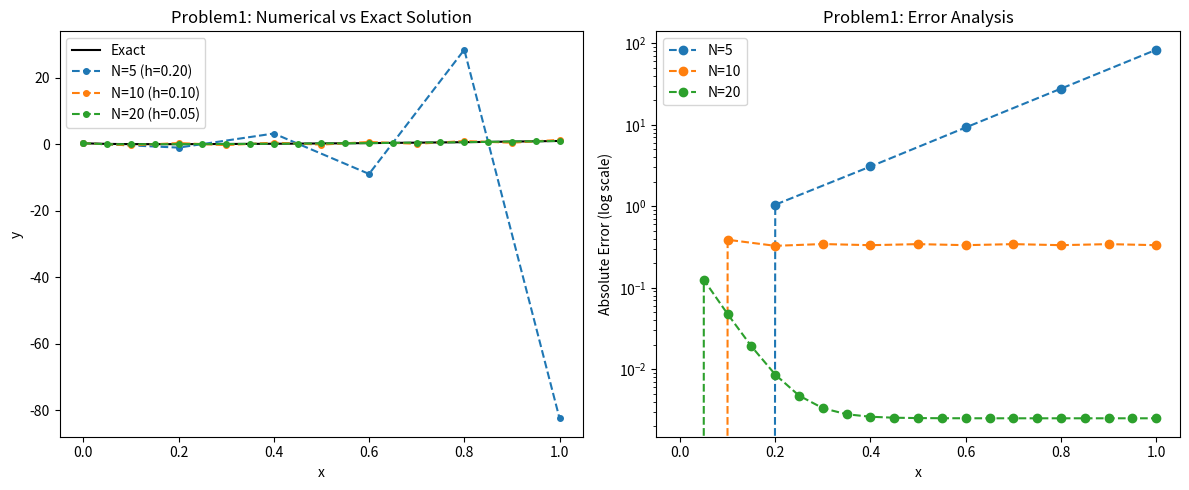
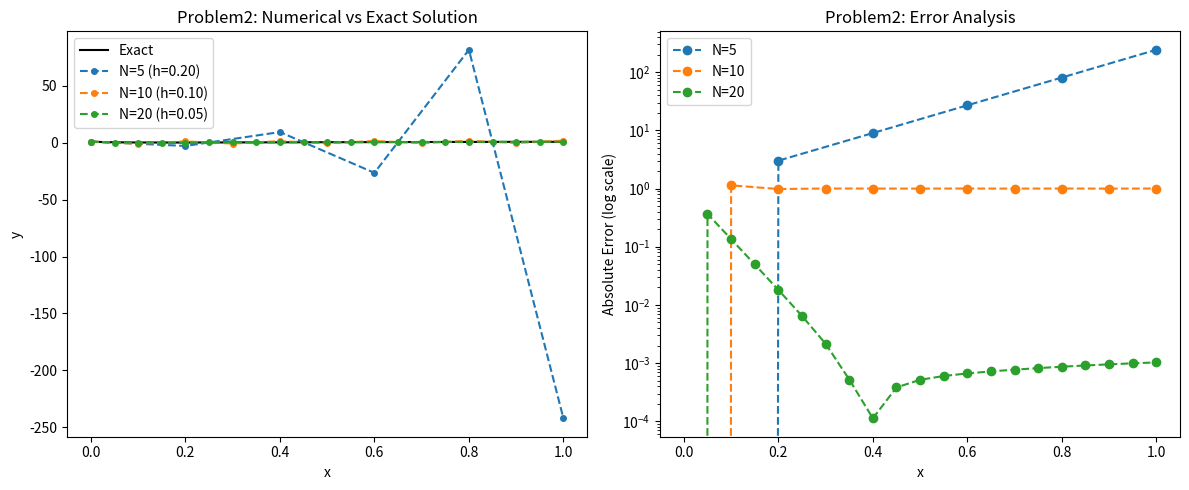
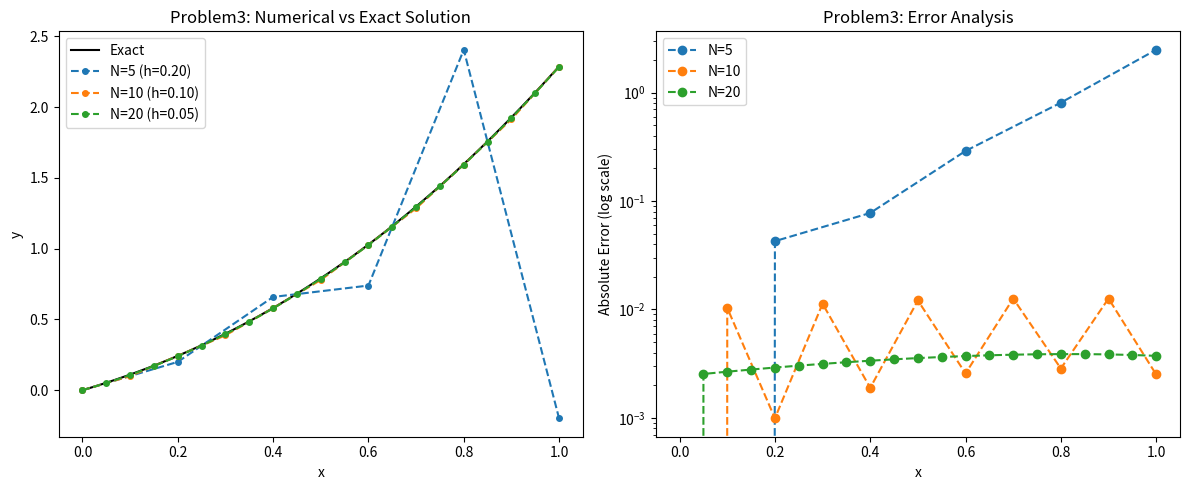

The matplotlib source for these figures, in order:
import numpy as np
import matplotlib.pyplot as plt

# ================================================
# 定义三个问题的微分方程和解析解
# ================================================
def problem1_rhs(x, y):
    return -20*(y - x**2) + 2*x

def problem1_exact(x):
    return x**2 + (1/3)*np.exp(-20*x)

def problem2_rhs(x, y):
    return -20*y + 20*np.sin(x) + np.cos(x)

def problem2_exact(x):
    return np.exp(-20*x) + np.sin(x)

def problem3_rhs(x, y):
    return -20*(y - np.exp(x)*np.sin(x)) + np.exp(x)*(np.sin(x) + np.cos(x))

def problem3_exact(x):
    return np.exp(x)*np.sin(x)

# ================================================
# 显式欧拉法求解
# ================================================
def euler_method(f, x0, y0, h, N):
    x = np.zeros(N+1)
    y = np.zeros(N+1)
    x[0], y[0] = x0, y0
    for i in range(N):
        y[i+1] = y[i] + h * f(x[i], y[i])
        x[i+1] = x[i] + h
    return x, y

# ================================================
# 参数设置与计算
# ================================================
x0, x_end = 0.0, 1.0
N_list = [5, 10, 20]  # 对应 h=0.2, 0.1, 0.05

# 存储结果
problems = {
    'Problem1': {'rhs': problem1_rhs, 'exact': problem1_exact, 'y0': 1/3},
    'Problem2': {'rhs': problem2_rhs, 'exact': problem2_exact, 'y0': 1},
    'Problem3': {'rhs': problem3_rhs, 'exact': problem3_exact, 'y0': 0}
}

solutions = {}
for pname in problems:
    solutions[pname] = {}
    p = problems[pname]
    for N in N_list:
        h = (x_end - x0) / N
        x_num, y_num = euler_method(p['rhs'], x0, p['y0'], h, N)
        y_exact = p['exact'](x_num)
        solutions[pname][N] = (x_num, y_num, y_exact)

# ================================================
# 可视化
# ================================================
def plot_problem(pname, solutions):
    plt.figure(figsize=(12, 5))
    
    # 绘制数值解与解析解
    plt.subplot(1, 2, 1)
    x_fine = np.linspace(x0, x_end, 100)
    plt.plot(x_fine, problems[pname]['exact'](x_fine), 'k-', label='Exact')
    for N in N_list:
        x_num, y_num, _ = solutions[pname][N]
        plt.plot(x_num, y_num, 'o--', markersize=4, label=f'N={N} (h={x_num[1]-x_num[0]:.2f})')
    plt.xlabel('x'), plt.ylabel('y')
    plt.title(f'{pname}: Numerical vs Exact Solution')
    plt.legend()
    
    # 绘制误差（对数坐标）
    plt.subplot(1, 2, 2)
    for N in N_list:
        x_num, y_num, y_exact = solutions[pname][N]
        error = np.abs(y_num - y_exact)
        plt.semilogy(x_num, error, 'o--', label=f'N={N}')
    plt.xlabel('x'), plt.ylabel('Absolute Error (log scale)')
    plt.title(f'{pname}: Error Analysis')
    plt.legend()
    
    plt.tight_layout()
    plt.show()

# 绘制所有问题的结果
for pname in problems:
    plot_problem(pname, solutions)